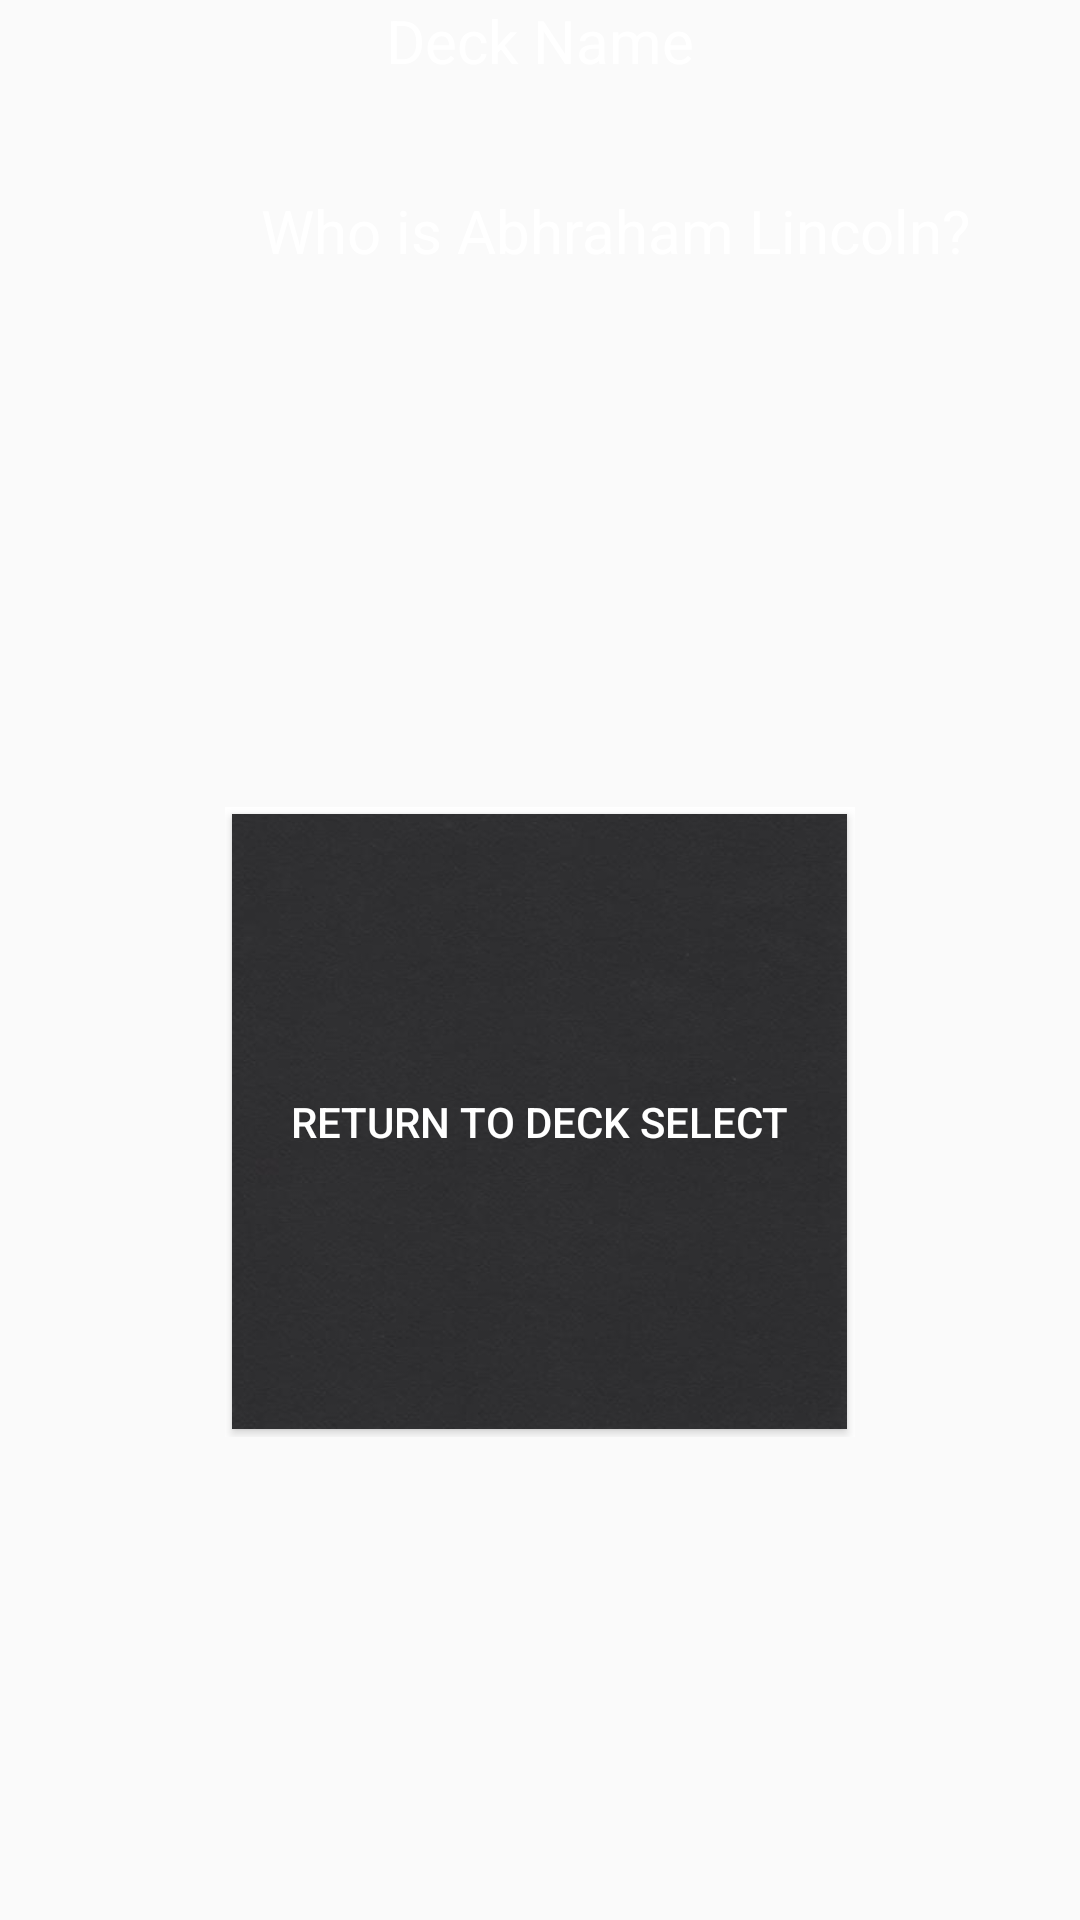

Layout XML and referenced resources for this Android screen:
<!-- AndroidManifest.xml: application theme AppTheme -->
<!-- res/layout/activity_quiz_mode_error.xml -->
<?xml version="1.0" encoding="utf-8"?>
<android.support.constraint.ConstraintLayout xmlns:android="http://schemas.android.com/apk/res/android"
    xmlns:app="http://schemas.android.com/apk/res-auto"
    xmlns:tools="http://schemas.android.com/tools"
    android:layout_width="match_parent"
    android:layout_height="match_parent"
    tools:context="com.tool.flashcard.flashcardtool.QuizModeAnswer">

    <LinearLayout
        android:layout_width="match_parent"
        android:layout_height="match_parent"
        android:orientation="vertical"
        app:layout_constraintBottom_toBottomOf="parent"
        app:layout_constraintEnd_toEndOf="parent"
        app:layout_constraintStart_toStartOf="parent"
        app:layout_constraintTop_toTopOf="parent">

        <TextView
            android:id="@+id/deckName"
            android:layout_width="match_parent"
            android:layout_height="wrap_content"
            android:gravity="center"
            android:text="Deck Name"
            android:textColor="@color/textColorDark"
            android:textSize="20sp" />

        <TextView
            android:id="@+id/textViewError"
            android:layout_width="410dp"
            android:layout_height="100dp"
            android:gravity="center"
            android:text="@string/DefaultQuestion"
            android:textColor="@color/textColorDark"
            android:textSize="20sp" />

        <android.support.constraint.ConstraintLayout
            android:layout_width="410dp"
            android:layout_height="410dp"
            android:layout_gravity="center"
            android:gravity="center">

            <FrameLayout
                android:layout_width="210dp"
                android:layout_height="210dp"
                android:layout_gravity="center"
                android:layout_marginBottom="8dp"
                android:layout_marginEnd="8dp"
                android:layout_marginStart="8dp"
                android:layout_marginTop="92dp"
                android:background="@color/cardview_light_background"
                android:gravity="center"
                app:layout_constraintBottom_toBottomOf="parent"
                app:layout_constraintEnd_toEndOf="parent"
                app:layout_constraintStart_toStartOf="parent"
                app:layout_constraintTop_toTopOf="parent">


                <Button
                    android:id="@+id/buttonError"
                    android:layout_width="205dp"
                    android:layout_height="205dp"
                    android:layout_gravity="center"
                    android:background="@drawable/blackcard"
                    android:gravity="center"
                    android:text="Return to deck select"
                    android:textColor="@color/textColorDark"
                    app:layout_constraintBottom_toBottomOf="parent"
                    app:layout_constraintEnd_toEndOf="parent"
                    app:layout_constraintStart_toStartOf="parent" />
            </FrameLayout>

        </android.support.constraint.ConstraintLayout>

    </LinearLayout>

</android.support.constraint.ConstraintLayout>
<!-- resources referenced by this layout -->
<resources>
  <color name="textColorDark">#FFFFFF</color>
  <!-- drawable blackcard: jpg bitmap (drawable, 7869 bytes) -->
  <string name="DefaultQuestion">Who is Abhraham Lincoln?</string>
  <style name="AppTheme" parent="Theme.AppCompat.DayNight.DarkActionBar">
          
          <item name="colorPrimary">@color/colorPrimary</item>
          <item name="colorPrimaryDark">@color/colorPrimaryDark</item>
          <item name="colorAccent">@color/colorAccent</item>
          <item name="android:textColorPrimary">@color/textColorPrimary</item>
      </style>
  <color name="colorPrimary">#3F51B5</color>
  <color name="colorPrimaryDark">#303F9F</color>
  <color name="colorAccent">#FF4081</color>
  <color name="textColorPrimary">#000000</color>
</resources>
